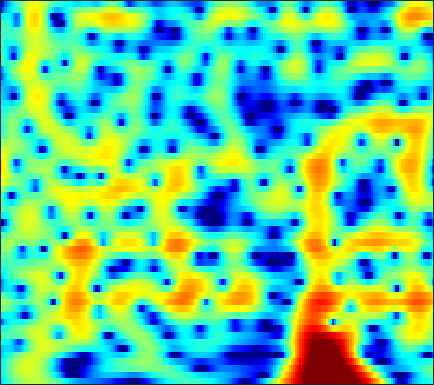

The file beside this chart, header and first rows:
-5.4436, -4.6593, -3.6905, -2.8002, -2.1848, -1.4367, -0.76214, -0.30562, 0.24432, 0.72233, 1.1257, 1.378, 1.6503, 1.8458, 1.9429, 2.0062, 1.9948, 1.9386, 1.7991, 1.5821, 1.2917, 1.028, 0.60942, 0.12004
-4.663, -3.817, -2.753, -1.78, -1.112, -0.2979, 0.4216, 0.8982, 1.45, 1.903, 2.257, 2.457, 2.634, 2.707, 2.691, 2.576, 2.351, 2.109, 1.686, 1.144, 0.4827, -0.0973, -0.9885, -2.02
-4.742, -3.768, -2.582, -1.511, -0.7827, 0.08732, 0.8504, 1.354, 1.923, 2.378, 2.719, 2.897, 3.031, 3.041, 2.965, 2.748, 2.398, 2.042, 1.44, 0.6828, -0.2333, -1.036, -2.255, -3.662
-4.852, -3.987, -2.903, -1.9, -1.202, -0.3567, 0.4001, 0.9076, 1.506, 2.006, 2.41, 2.643, 2.862, 2.967, 2.967, 2.856, 2.61, 2.336, 1.838, 1.183, 0.3598, -0.3722, -1.514, -2.849
-6.249, -5.385, -4.381, -3.51, -2.934, -2.248, -1.621, -1.177, -0.5838, -0.001895, 0.5627, 0.9725, 1.48, 1.921, 2.197, 2.466, 2.617, 2.645, 2.563, 2.343, 1.986, 1.634, 1.055, 0.3584
-6.255, -5.796, -5.464, -5.436, -5.618, -6.11, -6.781, -7.256, -7.42, -6.669, -5.156, -3.827, -2.13, -0.6699, 0.2572, 1.26, 2.014, 2.433, 2.809, 3.006, 3.045, 2.984, 2.804, 2.525
-3.772, -3.734, -3.905, -4.343, -4.906, -6.027, -7.662, -9.149, -10.8, -10.16, -7.477, -5.366, -2.945, -1.062, 0.05718, 1.22, 2.064, 2.513, 2.895, 3.055, 3.021, 2.884, 2.585, 2.201
-2.043, -1.906, -1.766, -1.693, -1.669, -1.656, -1.618, -1.539, -1.325, -0.9337, -0.3775, 0.1102, 0.8267, 1.53, 2.013, 2.542, 2.919, 3.077, 3.102, 2.891, 2.403, 1.829, 0.7419, -0.7924
-4.529, -4.022, -3.329, -2.684, -2.255, -1.769, -1.36, -1.084, -0.727, -0.3637, 0.02911, 0.3527, 0.7996, 1.245, 1.576, 1.978, 2.301, 2.465, 2.546, 2.438, 2.118, 1.716, 0.9456, -0.1125
-10.41, -8.251, -6.322, -5.059, -4.436, -3.909, -3.686, -3.657, -3.739, -3.828, -3.814, -3.65, -3.169, -2.444, -1.789, -0.9102, -0.08815, 0.4556, 1.055, 1.5, 1.803, 1.947, 2.05, 2.09
-5.088, -4.647, -4.154, -3.886, -3.875, -4.179, -4.885, -5.735, -7.443, -10.09, -14.16, -17.11, -14.25, -9.511, -6.863, -4.277, -2.415, -1.353, -0.2526, 0.5651, 1.182, 1.541, 1.943, 2.309
-0.1015, -0.297, -0.5753, -0.9336, -1.303, -1.921, -2.726, -3.445, -4.613, -5.87, -6.941, -7.259, -6.698, -5.35, -4.15, -2.677, -1.466, -0.7695, -0.1216, 0.2145, 0.2829, 0.1971, 0.02862, -0.03019
1.563, 1.272, 0.8648, 0.3914, 0.009339, -0.5558, -1.137, -1.56, -2.011, -2.256, -2.283, -2.102, -1.633, -1.013, -0.4926, 0.1283, 0.6367, 0.8714, 0.8966, 0.5016, -0.4367, -1.624, -4.238, -9.254
-1.498, -1.563, -1.76, -2.096, -2.493, -3.288, -4.419, -5.415, -6.712, -7.32, -6.681, -5.542, -3.753, -2.072, -1.015, 0.1247, 0.9346, 1.327, 1.568, 1.5, 1.12, 0.6619, -0.07554, -0.7002
-7.86, -6.632, -5.481, -4.958, -4.962, -5.521, -6.798, -8.371, -11.57, -14.91, -12.49, -9.006, -5.402, -2.81, -1.363, 0.1158, 1.171, 1.719, 2.185, 2.404, 2.424, 2.338, 2.151, 1.971
-8.812, -7.175, -5.488, -4.338, -3.782, -3.347, -3.146, -3.109, -3.039, -2.782, -2.189, -1.555, -0.5703, 0.442, 1.146, 1.951, 2.557, 2.885, 3.14, 3.176, 2.999, 2.728, 2.176, 1.386
-5.663, -4.764, -3.689, -2.797, -2.229, -1.578, -1.072, -0.7433, -0.3202, 0.08331, 0.5259, 0.8787, 1.356, 1.823, 2.144, 2.518, 2.786, 2.916, 2.969, 2.846, 2.519, 2.118, 1.318, 0.115
-4.389, -3.721, -2.97, -2.369, -1.974, -1.542, -1.193, -0.967, -0.6868, -0.42, -0.1492, 0.05785, 0.3528, 0.6467, 0.8579, 1.102, 1.312, 1.42, 1.49, 1.479, 1.379, 1.24, 0.9502, 0.5573
-3.001, -2.637, -2.266, -2.005, -1.916, -1.939, -2.055, -2.181, -2.36, -2.433, -2.365, -2.214, -1.9, -1.543, -1.278, -0.985, -0.7541, -0.6311, -0.4907, -0.3159, -0.08457, 0.1255, 0.4685, 0.8588
-1.492, -1.187, -0.9608, -1.008, -1.266, -1.93, -2.988, -4.068, -5.803, -7.335, -7.607, -6.806, -5.292, -3.986, -3.315, -2.869, -2.901, -3.147, -3.571, -3.788, -3.389, -2.63, -1.268, 0.145
-0.5013, 0.1649, 0.6585, 0.6966, 0.4479, -0.3321, -1.742, -3.333, -6.457, -10.84, -11.82, -8.775, -5.373, -3.4, -2.66, -2.481, -3.288, -4.644, -8.118, -16.8, -17.27, -8.964, -3.802, -0.7825
-0.6407, 0.05402, 0.7124, 1.079, 1.184, 1.104, 0.7864, 0.4497, -0.03295, -0.4125, -0.4885, -0.35, -0.0423, 0.2479, 0.3174, 0.1792, -0.266, -0.8095, -1.627, -2.219, -2.219, -1.771, -0.9146, -0.0976
-2.151, -1.782, -1.225, -0.6167, -0.1863, 0.3273, 0.7612, 1.02, 1.301, 1.53, 1.712, 1.82, 1.927, 1.966, 1.941, 1.809, 1.579, 1.346, 1.02, 0.6977, 0.4126, 0.2127, -0.07987, -0.4837
-6.968, -6.63, -5.437, -3.887, -2.749, -1.403, -0.2764, 0.4189, 1.167, 1.744, 2.162, 2.387, 2.575, 2.628, 2.594, 2.439, 2.173, 1.931, 1.528, 1.07, 0.575, 0.1797, -0.3585, -0.9371
-26.24, -18.28, -10.37, -6.33, -4.27, -2.179, -0.6375, 0.2803, 1.254, 1.98, 2.507, 2.781, 2.993, 3.035, 2.956, 2.717, 2.316, 1.916, 1.248, 0.4622, -0.3941, -1.035, -1.776, -2.295
-5.072, -4.973, -4.204, -3.069, -2.153, -0.9846, 0.06007, 0.7596, 1.571, 2.23, 2.73, 2.998, 3.197, 3.224, 3.11, 2.782, 2.224, 1.612, 0.5496, -0.8905, -2.773, -4.513, -7.128, -8.824
-1.437, -1.626, -1.716, -1.635, -1.434, -1.023, -0.437, 0.06756, 0.7562, 1.42, 1.973, 2.293, 2.574, 2.669, 2.62, 2.358, 1.87, 1.349, 0.3757, -0.9838, -2.862, -4.712, -7.806, -10.18
-1.472, -2.133, -3.225, -4.363, -5.034, -5.207, -4.41, -3.445, -2.079, -0.9112, -0.01108, 0.4744, 0.9024, 1.105, 1.151, 1.1, 0.9507, 0.7966, 0.5071, 0.1545, -0.2595, -0.5514, -0.8194, -0.7964
-1.288, -2.483, -4.897, -8.932, -14.52, -25.97, -11.46, -7.548, -4.471, -2.689, -1.673, -1.284, -1.117, -1.247, -1.433, -1.594, -1.526, -1.287, -0.7642, -0.1249, 0.4944, 0.9214, 1.439, 1.917
1.384, 0.6496, -0.5801, -1.93, -2.779, -3.354, -3.141, -2.675, -2.038, -1.629, -1.626, -1.935, -2.894, -4.552, -6.392, -9.438, -10.29, -8.122, -4.703, -2.12, -0.2579, 0.775, 1.782, 2.482
3.667, 3.225, 2.532, 1.821, 1.299, 0.718, 0.2634, 0.01396, -0.2878, -0.6201, -1.105, -1.649, -2.72, -4.309, -5.875, -8.015, -8.441, -6.991, -4.342, -2.114, -0.4826, 0.3927, 1.166, 1.541
4.68, 4.148, 3.31, 2.352, 1.604, 0.6307, -0.1898, -0.6553, -1.013, -1.153, -1.178, -1.205, -1.283, -1.445, -1.55, -1.609, -1.441, -1.153, -0.5886, -0.004523, 0.4818, 0.6974, 0.7495, 0.4501
5.334, 4.57, 3.274, 1.589, 0.07725, -2.32, -4.793, -6.054, -5.793, -4.219, -2.627, -1.657, -0.701, -0.04183, 0.3134, 0.651, 0.9092, 1.084, 1.278, 1.423, 1.465, 1.405, 1.133, 0.5851
5.194, 4.41, 3.029, 1.173, -0.6464, -3.882, -8.454, -11.81, -9.79, -5.873, -3.26, -1.947, -0.7894, -0.06927, 0.2336, 0.4497, 0.5137, 0.5252, 0.4958, 0.5292, 0.5968, 0.6683, 0.713, 0.6353
4.192, 3.725, 2.934, 1.955, 1.132, -0.01034, -0.9918, -1.502, -1.733, -1.572, -1.232, -1.016, -0.859, -0.9547, -1.197, -1.754, -2.543, -3.228, -3.98, -4.224, -3.697, -2.966, -1.847, -0.8589
2.688, 2.626, 2.454, 2.178, 1.914, 1.525, 1.123, 0.8425, 0.4836, 0.163, -0.174, -0.4626, -0.9513, -1.661, -2.384, -3.775, -5.884, -8.261, -13.72, -24.67, -12.84, -8.271, -4.563, -2.147
0.0798, 0.5143, 0.9711, 1.262, 1.354, 1.332, 1.144, 0.9231, 0.5249, 0.04904, -0.4862, -0.8989, -1.483, -2.083, -2.595, -3.395, -4.366, -5.2, -6.2, -6.427, -5.401, -4.13, -2.341, -0.7554
-3.474, -2.156, -0.8524, 0.006451, 0.3922, 0.5769, 0.4311, 0.1044, -0.5583, -1.462, -2.458, -3.151, -3.753, -3.828, -3.598, -3.075, -2.523, -2.139, -1.612, -1.046, -0.4012, 0.1228, 0.8253, 1.458
-4.537, -2.893, -1.302, -0.2697, 0.1892, 0.4033, 0.171, -0.3322, -1.497, -3.386, -6.342, -9.634, -14.51, -11.07, -7.373, -4.016, -1.789, -0.5707, 0.6482, 1.531, 2.151, 2.49, 2.779, 2.889
-3.068, -2.114, -1.03, -0.2419, 0.1525, 0.3897, 0.2839, -0.02729, -0.8242, -2.059, -3.72, -5.058, -6.07, -5.151, -3.637, -1.546, 0.1489, 1.151, 2.133, 2.773, 3.11, 3.181, 3.048, 2.66
-3.471, -2.724, -1.87, -1.198, -0.8063, -0.4378, -0.2331, -0.1568, -0.1587, -0.2382, -0.3128, -0.3004, -0.11, 0.3041, 0.749, 1.415, 2.054, 2.453, 2.795, 2.906, 2.764, 2.481, 1.857, 0.9607
-4.585, -3.929, -3.263, -2.752, -2.448, -2.055, -1.627, -1.277, -0.7185, -0.1111, 0.5193, 0.9911, 1.594, 2.157, 2.535, 2.95, 3.245, 3.348, 3.311, 3.033, 2.478, 1.868, 0.778, -0.6455
-5.131, -4.872, -4.82, -5.046, -5.311, -5.538, -5.235, -4.536, -3.135, -1.533, -0.01953, 0.9807, 2.11, 3.009, 3.523, 4.011, 4.258, 4.278, 4.093, 3.63, 2.858, 2.052, 0.6329, -1.262
-5.517, -5.716, -6.451, -7.988, -9.956, -14.81, -22.19, -14.66, -7.95, -3.932, -1.185, 0.3697, 1.959, 3.109, 3.737, 4.298, 4.563, 4.593, 4.391, 3.93, 3.205, 2.472, 1.216, -0.3962
-6.176, -6.252, -6.578, -7.186, -7.794, -8.554, -8.429, -7.375, -5.185, -2.882, -0.887, 0.3496, 1.662, 2.619, 3.129, 3.553, 3.729, 3.712, 3.504, 3.115, 2.561, 2.055, 1.265, 0.3603
-7.313, -6.832, -6.145, -5.465, -4.963, -4.258, -3.431, -2.695, -1.606, -0.4845, 0.5722, 1.265, 2.009, 2.522, 2.742, 2.83, 2.707, 2.485, 2.092, 1.624, 1.14, 0.7957, 0.3774, 0.006676
-10.46, -8.401, -6.15, -4.408, -3.332, -2.086, -0.9896, -0.231, 0.7185, 1.562, 2.272, 2.692, 3.061, 3.181, 3.086, 2.698, 1.992, 1.286, 0.1811, -0.9065, -1.663, -1.899, -1.807, -1.489
-8.927, -6.71, -4.491, -2.862, -1.874, -0.7464, 0.2839, 1.026, 1.964, 2.826, 3.541, 3.939, 4.235, 4.199, 3.918, 3.124, 1.758, 0.2492, -2.681, -7.182, -12.45, -10.8, -6.399, -3.806
-2.758, -2.688, -2.586, -2.555, -2.55, -2.365, -1.78, -1.005, 0.3238, 1.714, 2.924, 3.642, 4.28, 4.517, 4.409, 3.847, 2.796, 1.622, -0.4373, -2.868, -4.617, -4.646, -3.513, -2.422
-1.664, -2.371, -3.623, -5.505, -7.638, -11.83, -13.94, -10, -5.146, -1.832, 0.4601, 1.713, 2.878, 3.572, 3.823, 3.834, 3.517, 3.119, 2.442, 1.722, 1.099, 0.746, 0.3949, 0.05828
-2.309, -2.933, -4.041, -5.53, -6.877, -8.592, -8.899, -7.623, -5.086, -2.704, -0.7737, 0.3704, 1.541, 2.349, 2.749, 3.046, 3.087, 2.999, 2.745, 2.386, 1.96, 1.625, 1.157, 0.6649
-2.683, -2.841, -3.149, -3.489, -3.691, -3.784, -3.544, -3.123, -2.288, -1.291, -0.2749, 0.4379, 1.27, 1.921, 2.277, 2.574, 2.687, 2.643, 2.446, 2.114, 1.678, 1.297, 0.7492, 0.1864
-2.656, -2.52, -2.425, -2.379, -2.341, -2.232, -1.976, -1.669, -1.108, -0.4002, 0.3832, 0.9682, 1.687, 2.281, 2.612, 2.87, 2.925, 2.817, 2.493, 1.976, 1.303, 0.7101, -0.1467, -1.015
-2.286, -2.101, -2.013, -2.088, -2.22, -2.403, -2.476, -2.327, -1.762, -0.7951, 0.3864, 1.278, 2.341, 3.173, 3.616, 3.94, 3.926, 3.713, 3.14, 2.249, 1.055, -0.00292, -1.586, -3.252
-2.37, -2.207, -2.265, -2.715, -3.384, -4.838, -7.032, -8.597, -7.82, -4.287, -1.012, 0.9328, 2.886, 4.222, 4.876, 5.325, 5.298, 4.971, 4.116, 2.743, 0.8019, -1.052, -4.076, -7.636
-5.187, -4.655, -4.181, -4.135, -4.492, -5.674, -7.727, -9.291, -8.356, -4.452, -0.9411, 1.088, 3.116, 4.509, 5.184, 5.63, 5.6, 5.237, 4.296, 2.778, 0.5737, -1.648, -5.663, -11.71
-11.69, -9.699, -7.613, -6.138, -5.344, -4.575, -3.885, -3.312, -2.262, -0.9093, 0.5695, 1.633, 2.876, 3.829, 4.324, 4.666, 4.635, 4.365, 3.66, 2.569, 1.095, -0.2422, -2.236, -4.253
-14.68, -12.09, -9.459, -7.476, -6.267, -4.871, -3.641, -2.763, -1.605, -0.4567, 0.6465, 1.416, 2.323, 3.041, 3.431, 3.741, 3.776, 3.639, 3.232, 2.588, 1.751, 1.025, -0.001549, -1.005
